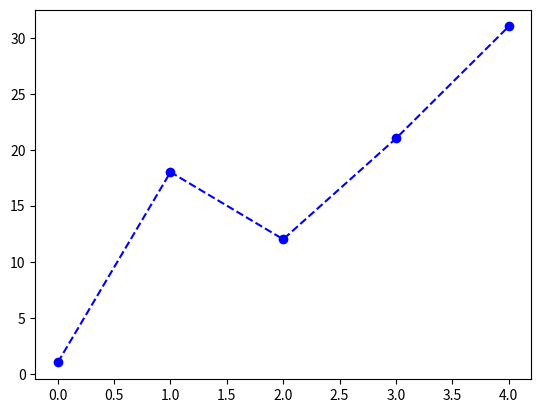

Python code for this plot:
import matplotlib.pyplot as plt

data = [1, 18, 12, 21, 31]
plt.plot(data, "b--o")  # x軸是 0,1,2,3,4
plt.show()



